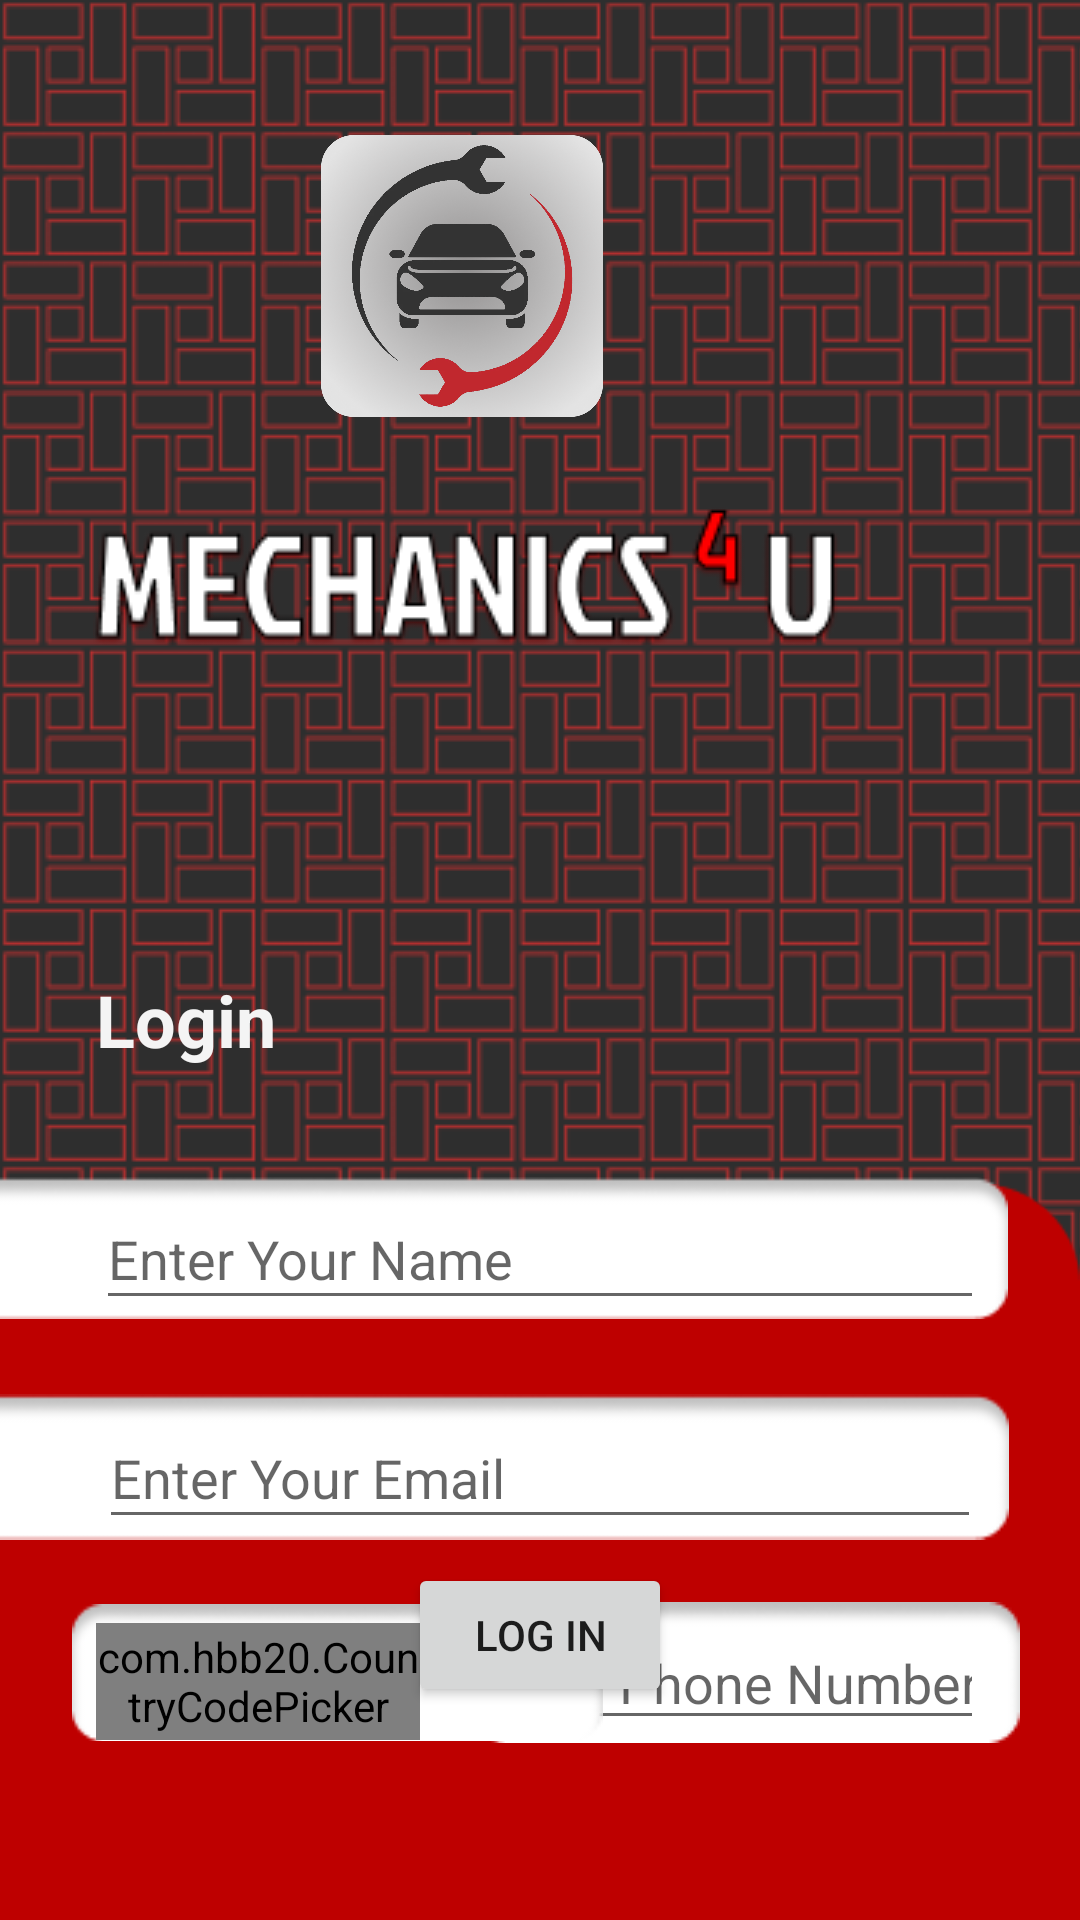

The Android layout XML behind this screen, and the referenced resources:
<!-- AndroidManifest.xml: application theme Theme.Assessment2App2 -->
<!-- res/layout/activity_login.xml -->
<?xml version="1.0" encoding="utf-8"?>
<androidx.constraintlayout.widget.ConstraintLayout xmlns:android="http://schemas.android.com/apk/res/android"
    xmlns:app="http://schemas.android.com/apk/res-auto"
    xmlns:tools="http://schemas.android.com/tools"
    android:layout_width="fill_parent"
    android:layout_height="fill_parent"
    android:background="@drawable/background"
    android:tileMode="repeat"
    tools:context=".Login">

    <ImageView
        android:id="@+id/imageView"
        android:layout_width="wrap_content"
        android:layout_height="wrap_content"
        android:layout_marginTop="169dp"
        android:layout_marginEnd="80dp"
        app:layout_constraintEnd_toEndOf="parent"
        app:layout_constraintTop_toTopOf="parent"
        app:srcCompat="@drawable/title" />

    <ImageView
        android:id="@+id/imageView2"
        android:layout_width="100dp"
        android:layout_height="94dp"
        android:layout_marginEnd="156dp"
        android:layout_marginBottom="30dp"
        app:layout_constraintBottom_toTopOf="@+id/imageView"
        app:layout_constraintEnd_toEndOf="parent"
        app:srcCompat="@drawable/thumbnail"
        tools:ignore="ContentDescription" />

    <ImageView
        android:id="@+id/imageView7"
        android:layout_width="wrap_content"
        android:layout_height="wrap_content"
        android:layout_marginTop="356dp"
        app:layout_constraintStart_toStartOf="parent"
        app:layout_constraintTop_toTopOf="parent"
        app:srcCompat="@drawable/cylinder" />

    <TextView
        android:id="@+id/textView"
        android:layout_width="wrap_content"
        android:layout_height="wrap_content"
        android:layout_marginStart="32dp"
        android:text="@string/login"
        android:textAllCaps="false"
        android:textColor="#F4F4F4"
        android:textIsSelectable="false"
        android:textSize="24sp"
        android:textStyle="bold"
        app:layout_constraintBottom_toTopOf="@+id/imageView7"
        app:layout_constraintStart_toStartOf="@+id/imageView7" />

    <ImageView
        android:id="@+id/imageView11"
        android:layout_width="wrap_content"
        android:layout_height="wrap_content"
        android:layout_marginTop="36dp"
        android:layout_marginEnd="24dp"
        app:layout_constraintEnd_toEndOf="parent"
        app:layout_constraintTop_toBottomOf="@+id/textView"
        app:srcCompat="@drawable/slot" />

    <EditText
        android:id="@+id/editText"
        android:layout_width="0dp"
        android:layout_height="44dp"
        android:layout_marginStart="32dp"
        android:layout_marginTop="40dp"
        android:layout_marginEnd="32dp"
        android:ems="10"
        android:hint="@string/enter_your_name"
        android:inputType="textPersonName"
        app:layout_constraintEnd_toEndOf="parent"
        app:layout_constraintHorizontal_bias="0.0"
        app:layout_constraintStart_toStartOf="parent"
        app:layout_constraintTop_toTopOf="@+id/imageView7" />

    <ImageView
        android:id="@+id/imageView10"
        android:layout_width="366dp"
        android:layout_height="50dp"
        android:layout_marginTop="24dp"
        android:layout_marginEnd="24dp"
        app:layout_constraintEnd_toEndOf="parent"
        app:layout_constraintTop_toBottomOf="@+id/imageView11"
        app:srcCompat="@drawable/slot" />

    <EditText
        android:id="@+id/editText2"
        android:layout_width="0dp"
        android:layout_height="44dp"
        android:layout_marginStart="33dp"
        android:layout_marginTop="29dp"
        android:layout_marginEnd="33dp"
        android:ems="10"
        android:hint="@string/enter_your_email"
        android:inputType="textPersonName"
        app:layout_constraintEnd_toEndOf="parent"
        app:layout_constraintHorizontal_bias="0.0"
        app:layout_constraintStart_toStartOf="parent"
        app:layout_constraintTop_toBottomOf="@+id/editText" />

    <ImageView
        android:id="@+id/imageView12"
        android:layout_width="wrap_content"
        android:layout_height="wrap_content"
        android:layout_marginTop="20dp"
        android:layout_marginEnd="20dp"
        app:layout_constraintEnd_toEndOf="parent"
        app:layout_constraintTop_toBottomOf="@+id/imageView10"
        app:srcCompat="@drawable/slot3" />

    <EditText
        android:id="@+id/editText3"
        android:layout_width="172dp"
        android:layout_height="39dp"
        android:layout_marginTop="28dp"
        android:layout_marginEnd="32dp"
        android:ems="10"
        android:hint="@string/enter_phone_number"
        android:inputType="number|phone"
        app:layout_constraintEnd_toEndOf="parent"
        app:layout_constraintTop_toBottomOf="@+id/editText2" />

    <ImageView
        android:id="@+id/imageView13"
        android:layout_width="177dp"
        android:layout_height="47dp"
        android:layout_marginStart="24dp"
        android:layout_marginTop="20dp"
        app:layout_constraintStart_toStartOf="parent"
        app:layout_constraintTop_toBottomOf="@+id/imageView10"
        app:srcCompat="@drawable/slot3"
        tools:ignore="ContentDescription" />

    <com.hbb20.CountryCodePicker
        android:id="@+id/countryCode_picker"
        android:layout_width="0dp"
        android:layout_height="0dp"
        android:layout_marginStart="32dp"
        android:layout_marginEnd="16dp"
        app:ccp_defaultNameCode="Us"
        app:layout_constraintBottom_toBottomOf="@+id/editText3"
        app:layout_constraintEnd_toStartOf="@+id/editText3"
        app:layout_constraintHorizontal_bias="1.0"
        app:layout_constraintStart_toStartOf="parent"
        app:layout_constraintTop_toTopOf="@+id/editText3"
        app:layout_constraintVertical_bias="1.0" />

    <Button
        android:id="@+id/Login_button"
        android:layout_width="wrap_content"
        android:layout_height="wrap_content"
        android:layout_marginBottom="71dp"
        android:onClick="savebutton"
        android:text="Log In"
        app:layout_constraintBottom_toBottomOf="parent"
        app:layout_constraintEnd_toEndOf="parent"
        app:layout_constraintStart_toStartOf="parent" />


</androidx.constraintlayout.widget.ConstraintLayout>
<!-- resources referenced by this layout -->
<resources>
  <!-- drawable background (drawable) -->
  <?xml version="1.0" encoding="utf-8"?>
  <bitmap xmlns:android="http://schemas.android.com/apk/res/android"
      android:src="@drawable/screen"
      android:tileMode="repeat" />
  <!-- drawable cylinder: png bitmap (drawable, 3224 bytes) -->
  <!-- drawable slot: png bitmap (drawable, 1382 bytes) -->
  <!-- drawable slot3: png bitmap (drawable, 1086 bytes) -->
  <!-- drawable thumbnail: png bitmap (drawable, 753437 bytes) -->
  <!-- drawable title: png bitmap (drawable, 11487 bytes) -->
  <string name="enter_phone_number">Enter Phone Number</string>
  <string name="enter_your_email">Enter Your Email</string>
  <string name="enter_your_name">Enter Your Name</string>
  <string name="login">Login</string>
  <style name="Theme.Assessment2App2" parent="Theme.MaterialComponents.DayNight.DarkActionBar">
          
          <item name="colorPrimary">@color/black</item>
          <item name="colorPrimaryVariant">@color/black</item>
          <item name="colorOnPrimary">@color/white</item>
          
          <item name="colorSecondary">@color/teal_200</item>
          <item name="colorSecondaryVariant">@color/teal_700</item>
          <item name="colorOnSecondary">@color/black</item>
          
          <item name="android:statusBarColor">?attr/colorPrimaryVariant</item>
          
          <item name="android:navigationBarColor">@color/CRed</item>
      </style>
  <!-- drawable screen: png bitmap (drawable, 61504 bytes) -->
  <color name="black">#FF000000</color>
  <color name="white">#FFFFFFFF</color>
  <color name="teal_200">#FF03DAC5</color>
  <color name="teal_700">#FF018786</color>
  <color name="CRed">#BE0000</color>
</resources>
